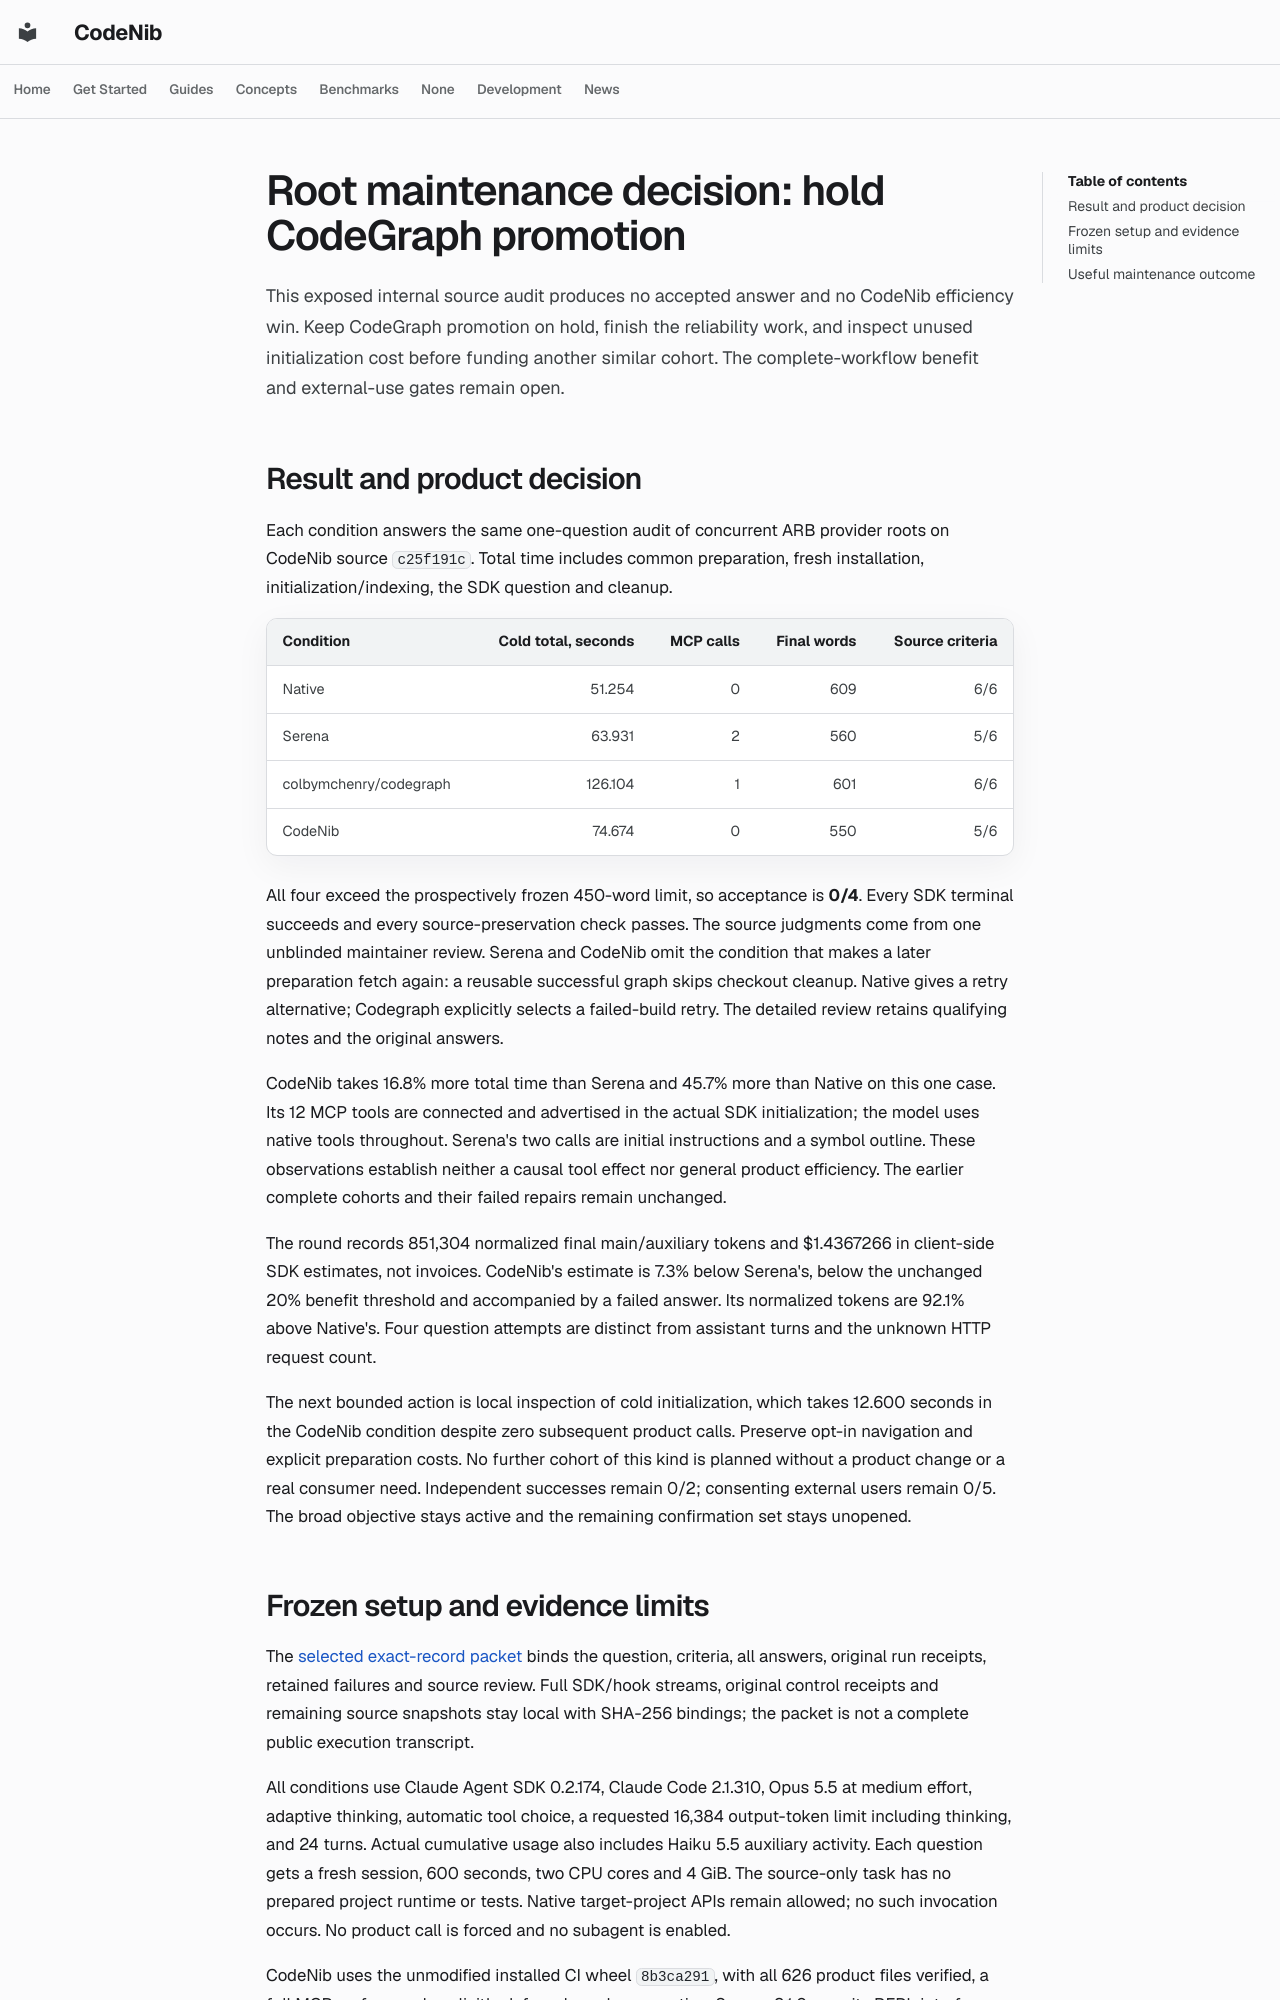

repository: sysevol-ai/CodeNib · page: experiments/codegraph_root_maintenance/index.html · generator: mkdocs

# Root maintenance decision: hold CodeGraph promotion

This exposed internal source audit produces no accepted answer and no CodeNib
efficiency win. Keep CodeGraph promotion on hold, finish the reliability work,
and inspect unused initialization cost before funding another similar cohort.
The complete-workflow benefit and external-use gates remain open.

## Result and product decision

Each condition answers the same one-question audit of concurrent ARB provider
roots on CodeNib source `c25f191c`. Total time includes common preparation,
fresh installation, initialization/indexing, the SDK question and cleanup.

| Condition | Cold total, seconds | MCP calls | Final words | Source criteria |
| --- | ---: | ---: | ---: | ---: |
| Native | 51.254 | 0 | 609 | 6/6 |
| Serena | 63.931 | 2 | 560 | 5/6 |
| colbymchenry/codegraph | 126.104 | 1 | 601 | 6/6 |
| CodeNib | 74.674 | 0 | 550 | 5/6 |

All four exceed the prospectively frozen 450-word limit, so acceptance is
**0/4**. Every SDK terminal succeeds and every source-preservation check passes.
The source judgments come from one unblinded maintainer review. Serena and
CodeNib omit the condition that makes a later preparation fetch again: a
reusable successful graph skips checkout cleanup. Native gives a retry
alternative; Codegraph explicitly selects a failed-build retry. The detailed
review retains qualifying notes and the original answers.

CodeNib takes 16.8% more total time than Serena and 45.7% more than Native on
this one case. Its 12 MCP tools are connected and advertised in the actual SDK
initialization; the model uses native tools throughout. Serena's two calls are
initial instructions and a symbol outline. These observations establish neither
a causal tool effect nor general product efficiency. The earlier complete
cohorts and their failed repairs remain unchanged.

The round records 851,304 normalized final main/auxiliary tokens and $1.4367266
in client-side SDK estimates, not invoices. CodeNib's estimate is 7.3% below
Serena's, below the unchanged 20% benefit threshold and accompanied by a failed
answer. Its normalized tokens are 92.1% above Native's. Four question attempts
are distinct from assistant turns and the unknown HTTP request count.

The next bounded action is local inspection of cold initialization, which
takes 12.600 seconds in the CodeNib condition despite zero subsequent product
calls. Preserve opt-in navigation and explicit preparation costs. No further
cohort of this kind is planned without a product change or a real consumer
need. Independent successes remain 0/2; consenting external users remain 0/5.
The broad objective stays active and the remaining confirmation set stays
unopened.
